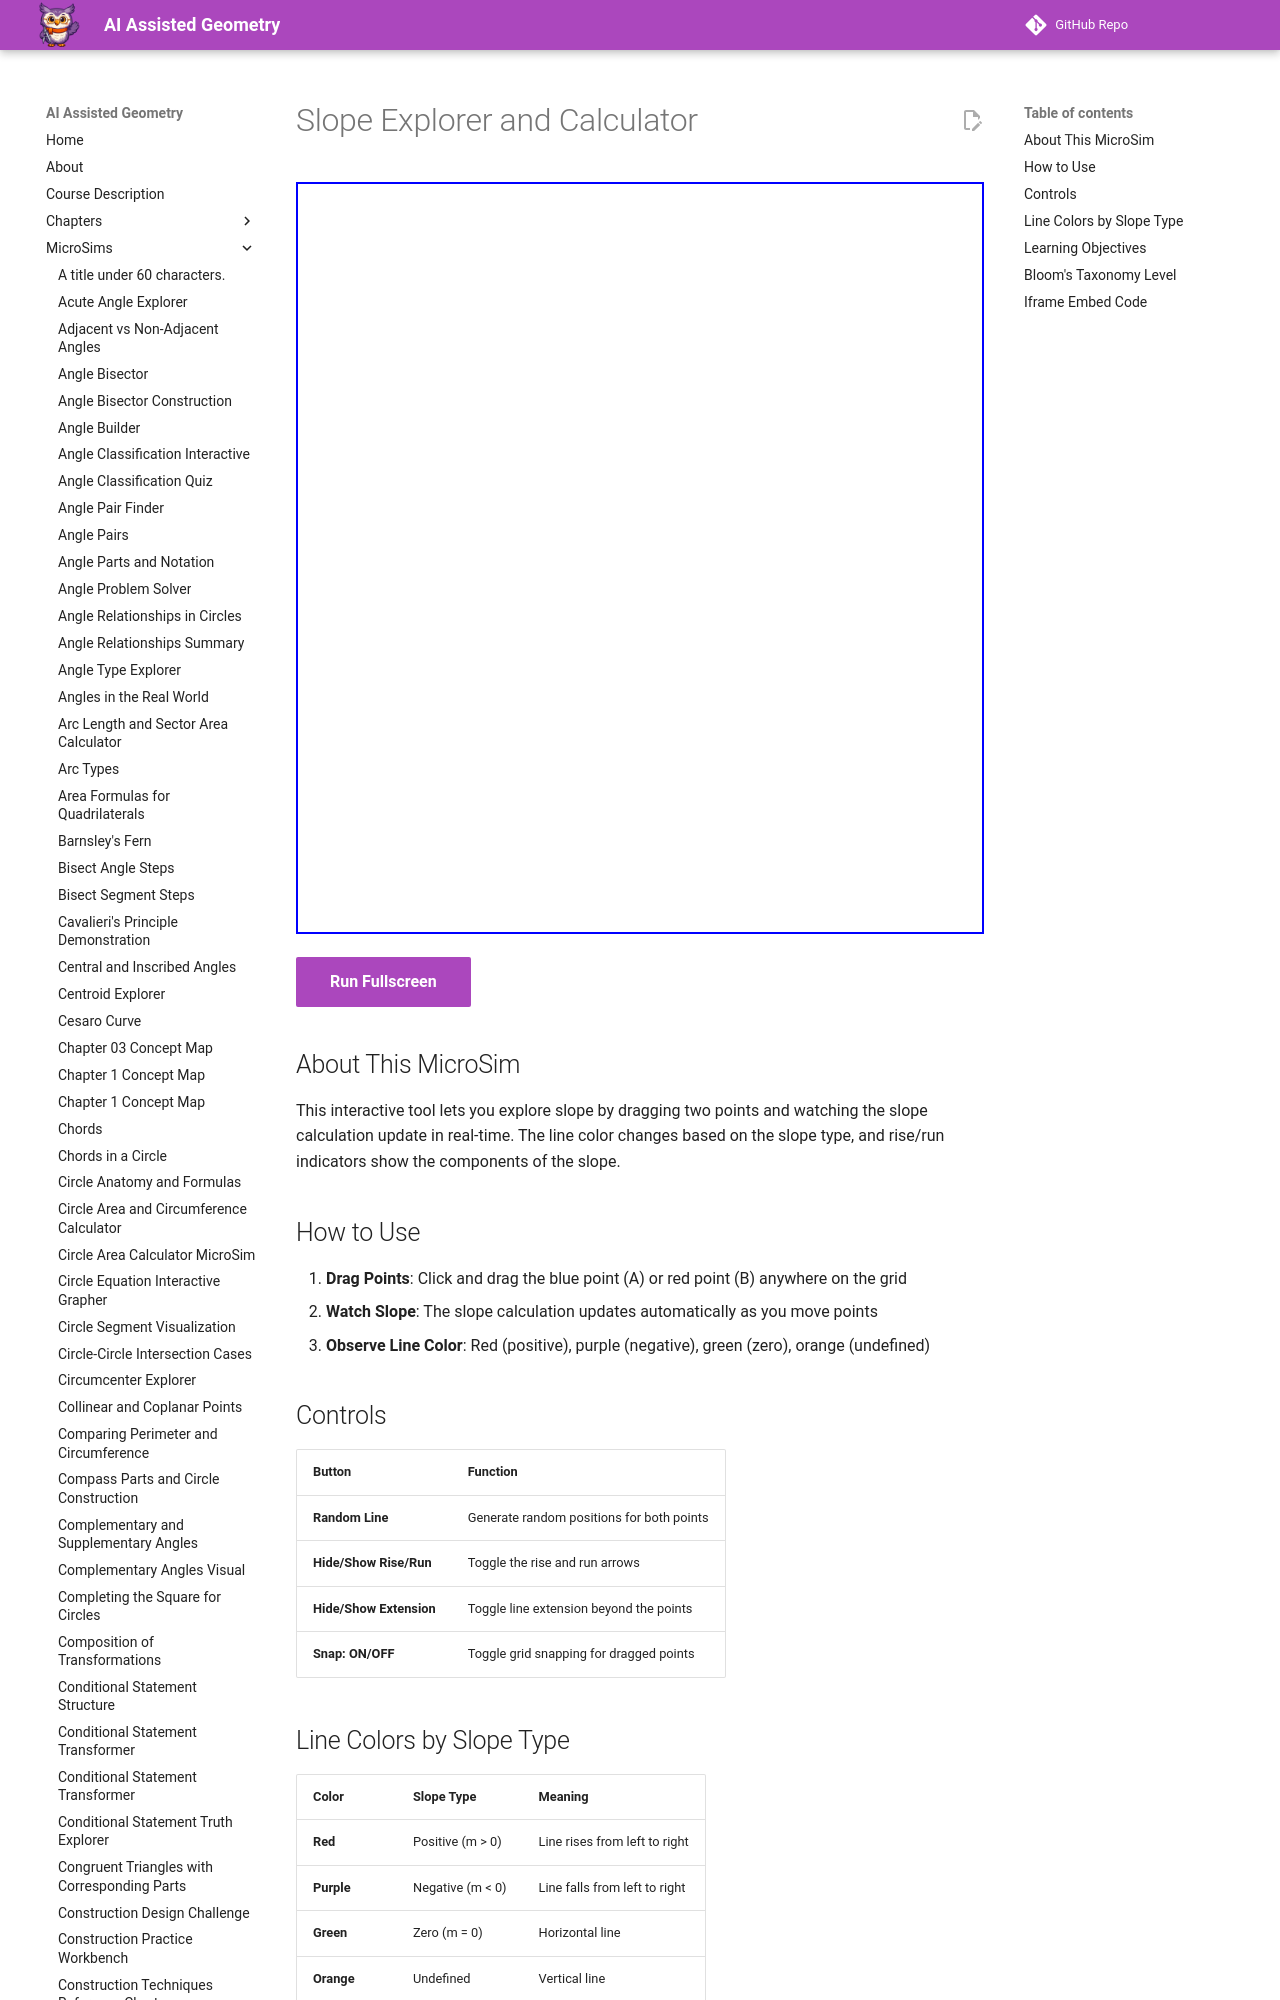

repository: dmccreary/geometry-course · page: sims/slope-explorer/index.html · generator: mkdocs

---
title: Slope Explorer and Calculator
description: Interactive slope visualization with draggable points and real-time slope calculation.
image: /sims/slope-explorer/slope-explorer.png
og:image: /sims/slope-explorer/slope-explorer.png
twitter:image: /sims/slope-explorer/slope-explorer.png
social:
   cards: false
quality_score: 85
---

# Slope Explorer and Calculator

<iframe src="main.html" height="752px" width="100%" scrolling="no"></iframe>

[Run Fullscreen](./main.html){ .md-button .md-button--primary }
